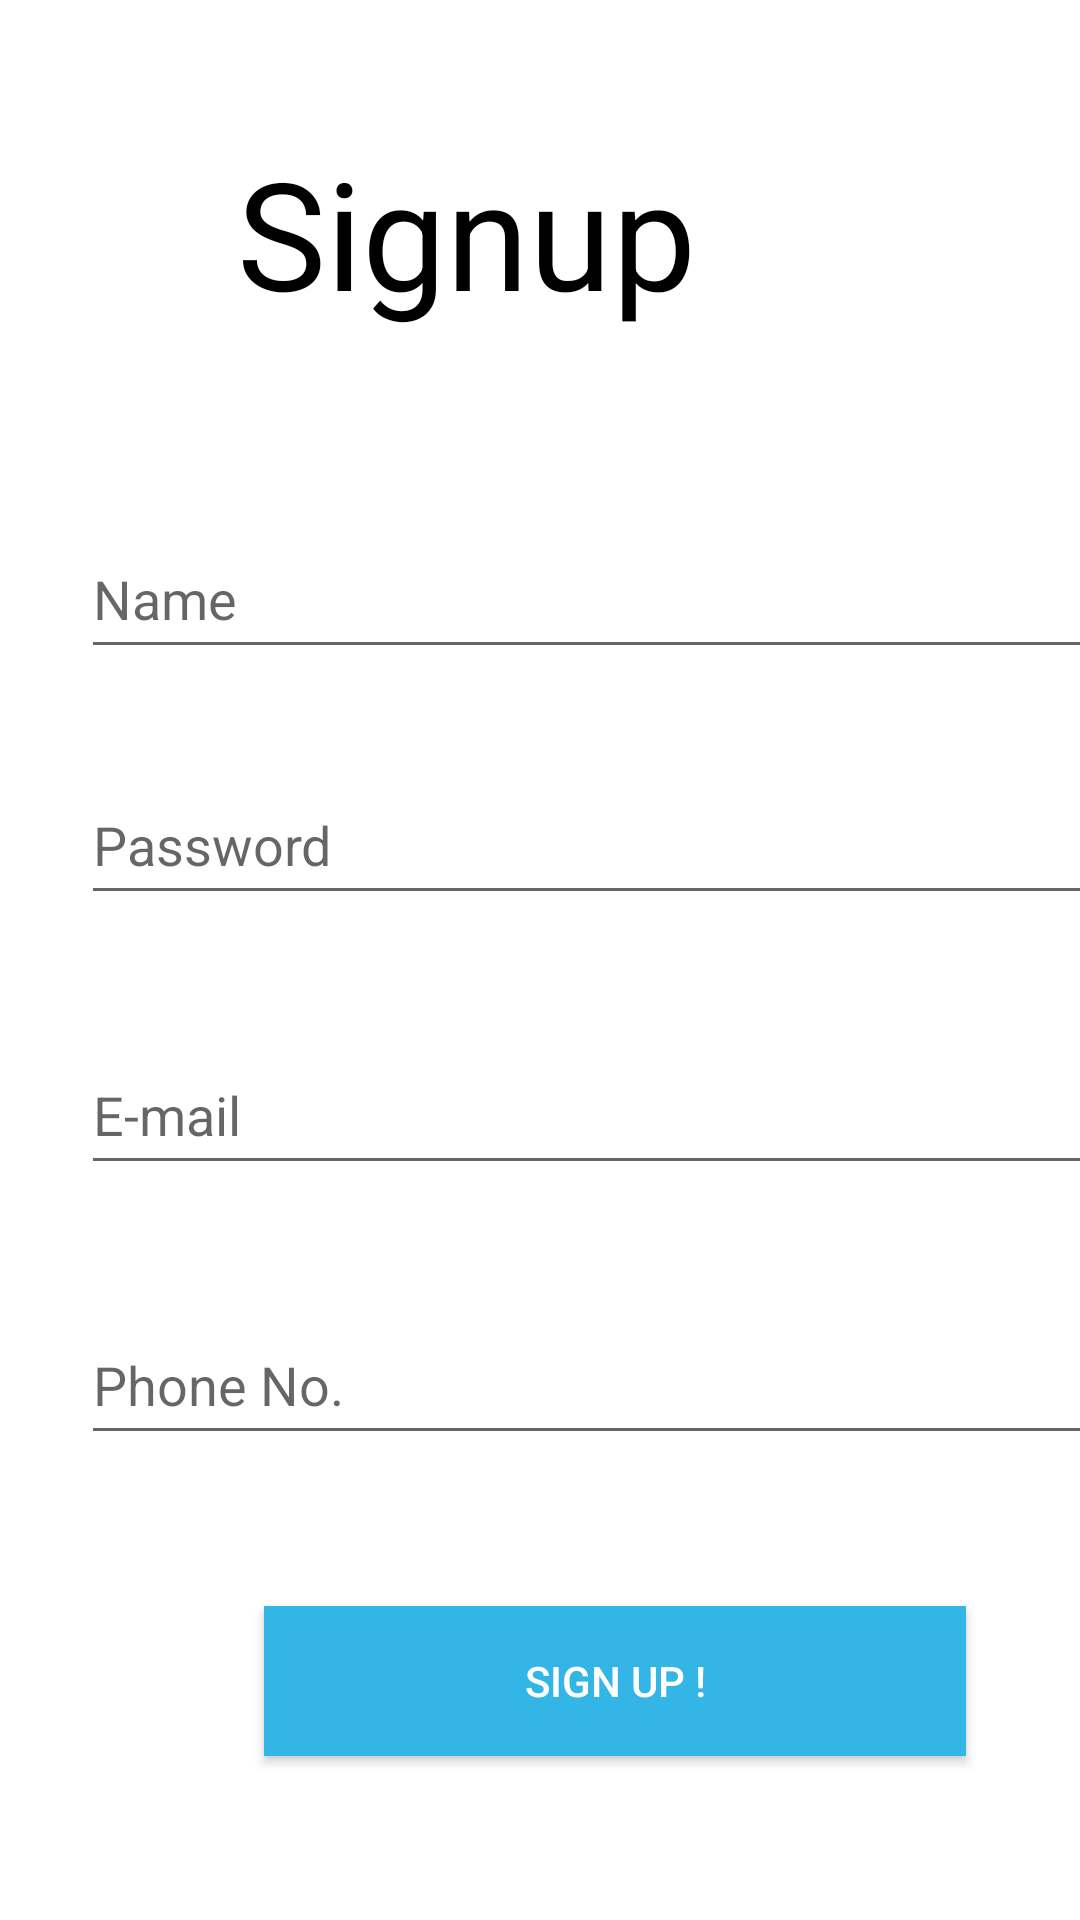

This screen was rendered from an Android layout file. Write that file and the resources it references.
<!-- AndroidManifest.xml: application theme Theme.SE_UI -->
<!-- res/layout/activity_signup.xml -->
<?xml version="1.0" encoding="utf-8"?>
<androidx.constraintlayout.widget.ConstraintLayout xmlns:android="http://schemas.android.com/apk/res/android"
xmlns:app="http://schemas.android.com/apk/res-auto"
xmlns:tools="http://schemas.android.com/tools"
android:layout_width="match_parent"
android:layout_height="match_parent"
tools:context=".Signup"
    >


    <EditText
        android:id="@+id/editText_name"
        android:layout_width="358dp"
        android:layout_height="50dp"
        android:layout_alignParentStart="true"
        android:layout_alignParentTop="true"
        android:layout_marginStart="27dp"
        android:layout_marginTop="60dp"
        android:ems="10"
        android:hint="Name"
        android:inputType="textPersonName"
        app:layout_constraintEnd_toEndOf="parent"
        app:layout_constraintHorizontal_bias="0.0"
        app:layout_constraintStart_toStartOf="parent"
        app:layout_constraintTop_toBottomOf="@+id/textView" />

    <EditText
        android:id="@+id/editText_pass"
        android:layout_width="358dp"
        android:layout_height="50dp"
        android:layout_below="@+id/editText_name"
        android:layout_alignParentStart="true"
        android:layout_marginStart="27dp"
        android:layout_marginTop="32dp"
        android:ems="10"
        android:hint="Password"
        android:inputType="textPassword"
        app:layout_constraintEnd_toEndOf="parent"
        app:layout_constraintHorizontal_bias="0.0"
        app:layout_constraintStart_toStartOf="parent"
        app:layout_constraintTop_toBottomOf="@+id/editText_name" />

    <EditText
        android:id="@+id/editText_email"
        android:layout_width="358dp"
        android:layout_height="50dp"
        android:layout_below="@+id/editText_pass"
        android:layout_alignParentStart="true"
        android:layout_marginStart="27dp"
        android:layout_marginTop="40dp"
        android:ems="10"
        android:hint="E-mail"
        android:inputType="textEmailAddress"
        app:layout_constraintEnd_toEndOf="parent"
        app:layout_constraintHorizontal_bias="0.0"
        app:layout_constraintStart_toStartOf="parent"
        app:layout_constraintTop_toBottomOf="@+id/editText_pass" />

    <Button
        android:id="@+id/signupbutton2"
        android:layout_width="234dp"
        android:layout_height="50dp"
        android:layout_alignParentBottom="true"
        android:layout_centerHorizontal="true"
        android:layout_marginStart="88dp"
        android:layout_marginTop="60dp"
        android:layout_marginEnd="89dp"
        android:layout_marginBottom="91dp"
        android:background="@android:color/holo_blue_light"
        android:fadingEdge="horizontal|vertical"
        android:fadingEdgeLength="15dp"
        android:text="Sign Up !"
        android:textColor="@color/white"
        app:layout_constraintBottom_toBottomOf="parent"
        app:layout_constraintEnd_toEndOf="parent"
        app:layout_constraintHorizontal_bias="0.0"
        app:layout_constraintStart_toStartOf="parent"
        app:layout_constraintTop_toBottomOf="@+id/editText_phone"
        app:layout_constraintVertical_bias="0.215" />

    <EditText
        android:id="@+id/editText_phone"
        android:layout_width="358dp"
        android:layout_height="50dp"
        android:layout_alignParentStart="true"
        android:layout_alignParentTop="true"
        android:layout_marginStart="27dp"
        android:layout_marginTop="40dp"
        android:layout_marginEnd="26dp"
        android:ems="10"
        android:hint="Phone No."
        android:inputType="phone"
        app:layout_constraintEnd_toEndOf="parent"
        app:layout_constraintHorizontal_bias="0.0"
        app:layout_constraintStart_toStartOf="parent"
        app:layout_constraintTop_toBottomOf="@+id/editText_email" />

    <TextView
        android:id="@+id/textView"
        android:layout_width="wrap_content"
        android:layout_height="69dp"
        android:layout_marginTop="44dp"
        android:layout_marginEnd="128dp"
        android:text="Signup"
        android:textColor="?android:attr/textColor"
        android:textSize="50sp"
        app:layout_constraintEnd_toEndOf="parent"
        app:layout_constraintTop_toTopOf="parent" />

</androidx.constraintlayout.widget.ConstraintLayout>
<!-- resources referenced by this layout -->
<resources>
  <style name="Theme.SE_UI" parent="Theme.MaterialComponents.DayNight.DarkActionBar">
          
          <item name="colorPrimary">@color/purple_500</item>
          <item name="colorPrimaryVariant">@color/purple_700</item>
          <item name="colorOnPrimary">@color/white</item>
          
          <item name="colorSecondary">@color/teal_200</item>
          <item name="colorSecondaryVariant">@color/teal_700</item>
          <item name="colorOnSecondary">@color/black</item>
          <item name="android:textColor">@color/black</item>
          <item name="background">@color/black</item>
          
          <item name="android:statusBarColor" tools:targetApi="l">?attr/colorPrimaryVariant</item>
          
      </style>
  <!-- not gathered from this repository: default colours our renderer supplied (Android Studio template values) -->
  <color name="purple_500">#FF6200EE</color>
  <color name="purple_700">#FF3700B3</color>
  <color name="teal_200">#FF03DAC5</color>
  <color name="teal_700">#FF018786</color>
  <color name="black">#FF000000</color>
  <color name="white">#FFFFFFFF</color>
</resources>
